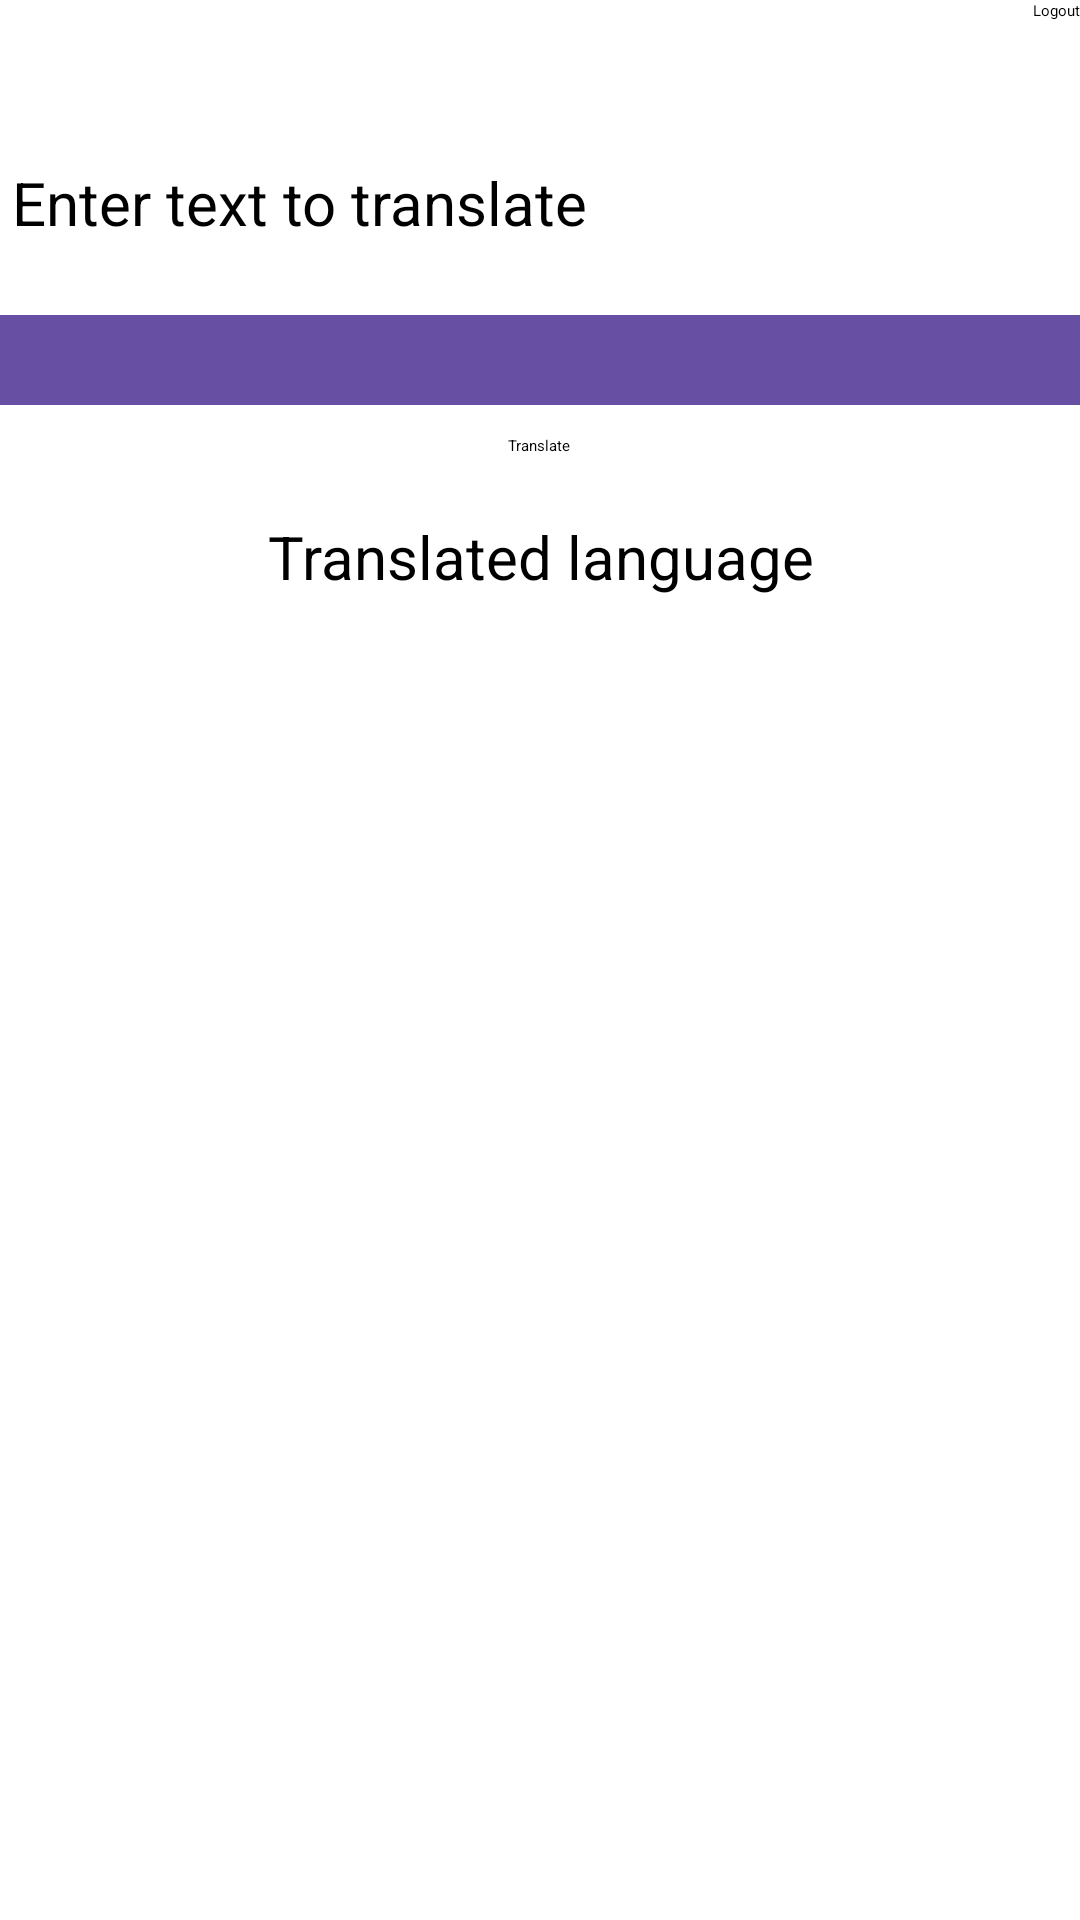

Reconstruct the res/layout file that produces this screen, plus the resources it refers to.
<!-- AndroidManifest.xml: application theme Theme.Translation -->
<!-- res/layout/activity_main.xml -->
<RelativeLayout
    xmlns:android="http://schemas.android.com/apk/res/android"
    xmlns:tools="http://schemas.android.com/tools"
    android:layout_width="match_parent"
    android:layout_height="match_parent"
    tools:context=".MainActivity">


    <Button
        android:id="@+id/buttonLogout"
        android:layout_alignParentTop="true"
        android:layout_width="wrap_content"
        android:layout_height="wrap_content"

        android:layout_alignParentEnd="true"

        android:text="Logout" />




    <EditText
        android:id="@+id/idEdtLanguage"
        android:layout_width="match_parent"
        android:layout_height="wrap_content"
        android:layout_centerHorizontal="true"
        android:layout_marginTop="50dp"
        android:hint="Enter text to translate"
        android:padding="4dp"
        android:textColor="@color/black"
        android:textSize="20sp" />

    <Spinner
        android:id="@+id/languageSpinner"
        android:background="#674fa3"
        android:layout_width="match_parent"
        android:layout_height="30dp"
        android:layout_below="@id/idEdtLanguage"
        android:layout_centerHorizontal="true"
        android:layout_marginTop="20dp" />

    <Button
        android:layout_marginTop="10dp"
        android:id="@+id/idBtnTranslateLanguage"
        android:layout_width="wrap_content"
        android:layout_height="wrap_content"
        android:layout_below="@id/languageSpinner"
        android:layout_centerInParent="true"
        android:text="Translate" />

    <TextView
        android:id="@+id/idTVTranslatedLanguage"
        android:layout_width="match_parent"
        android:layout_height="wrap_content"
        android:layout_below="@id/idBtnTranslateLanguage"
        android:layout_centerHorizontal="true"
        android:layout_margin="20dp"
        android:gravity="center_horizontal"
        android:text="Translated language"
        android:textAlignment="center"
        android:textSize="20sp" />

</RelativeLayout>
<!-- resources referenced by this layout -->
<resources>
  <color name="black">#FF000000</color>
</resources>
